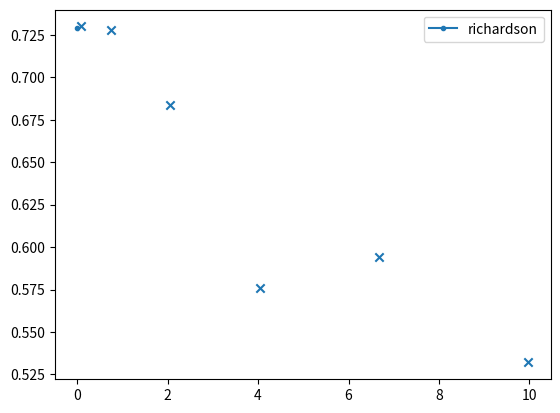

The matplotlib source for this figure:
# Module: Richardson extrapolation
# Author: oanikienko
# Date: 31/12/2023

## == Libraries == ##

import numpy as np
import scipy
import math
import matplotlib.pyplot as plt

## == Functions == ##

def richardson_extrapolation(fault_rates, noisy_expectation_values):
           
    fault_rates = np.array(fault_rates)
    noisy_expectation_values = np.array(noisy_expectation_values)
    
    mitigated_value = 0

    for i in range(len(fault_rates)):
        gamma_i = 1
        for k in range(len(fault_rates)):
            if k != i:
                gamma_i *= fault_rates[k]/(fault_rates[k]-fault_rates[i])

        mitigated_value += gamma_i*noisy_expectation_values[i]

    return mitigated_value


## == Tests == ##

if __name__ == "__main__":

    fault_rates = [0.08239080811833915, 0.7415172730650523, 2.0597702029584792, 4.037149597798618, 6.673655457585467, 9.969287782319052]

    noisy_expectation_values = [0.73, 0.728, 0.684, 0.576, 0.594, 0.532]
    
    noiseless_expectation_value = richardson_extrapolation(fault_rates, noisy_expectation_values)

    plt.scatter(fault_rates, noisy_expectation_values, marker="x")

    plt.plot(0, noiseless_expectation_value, marker=".", label="richardson")

    plt.legend()
    plt.show()


